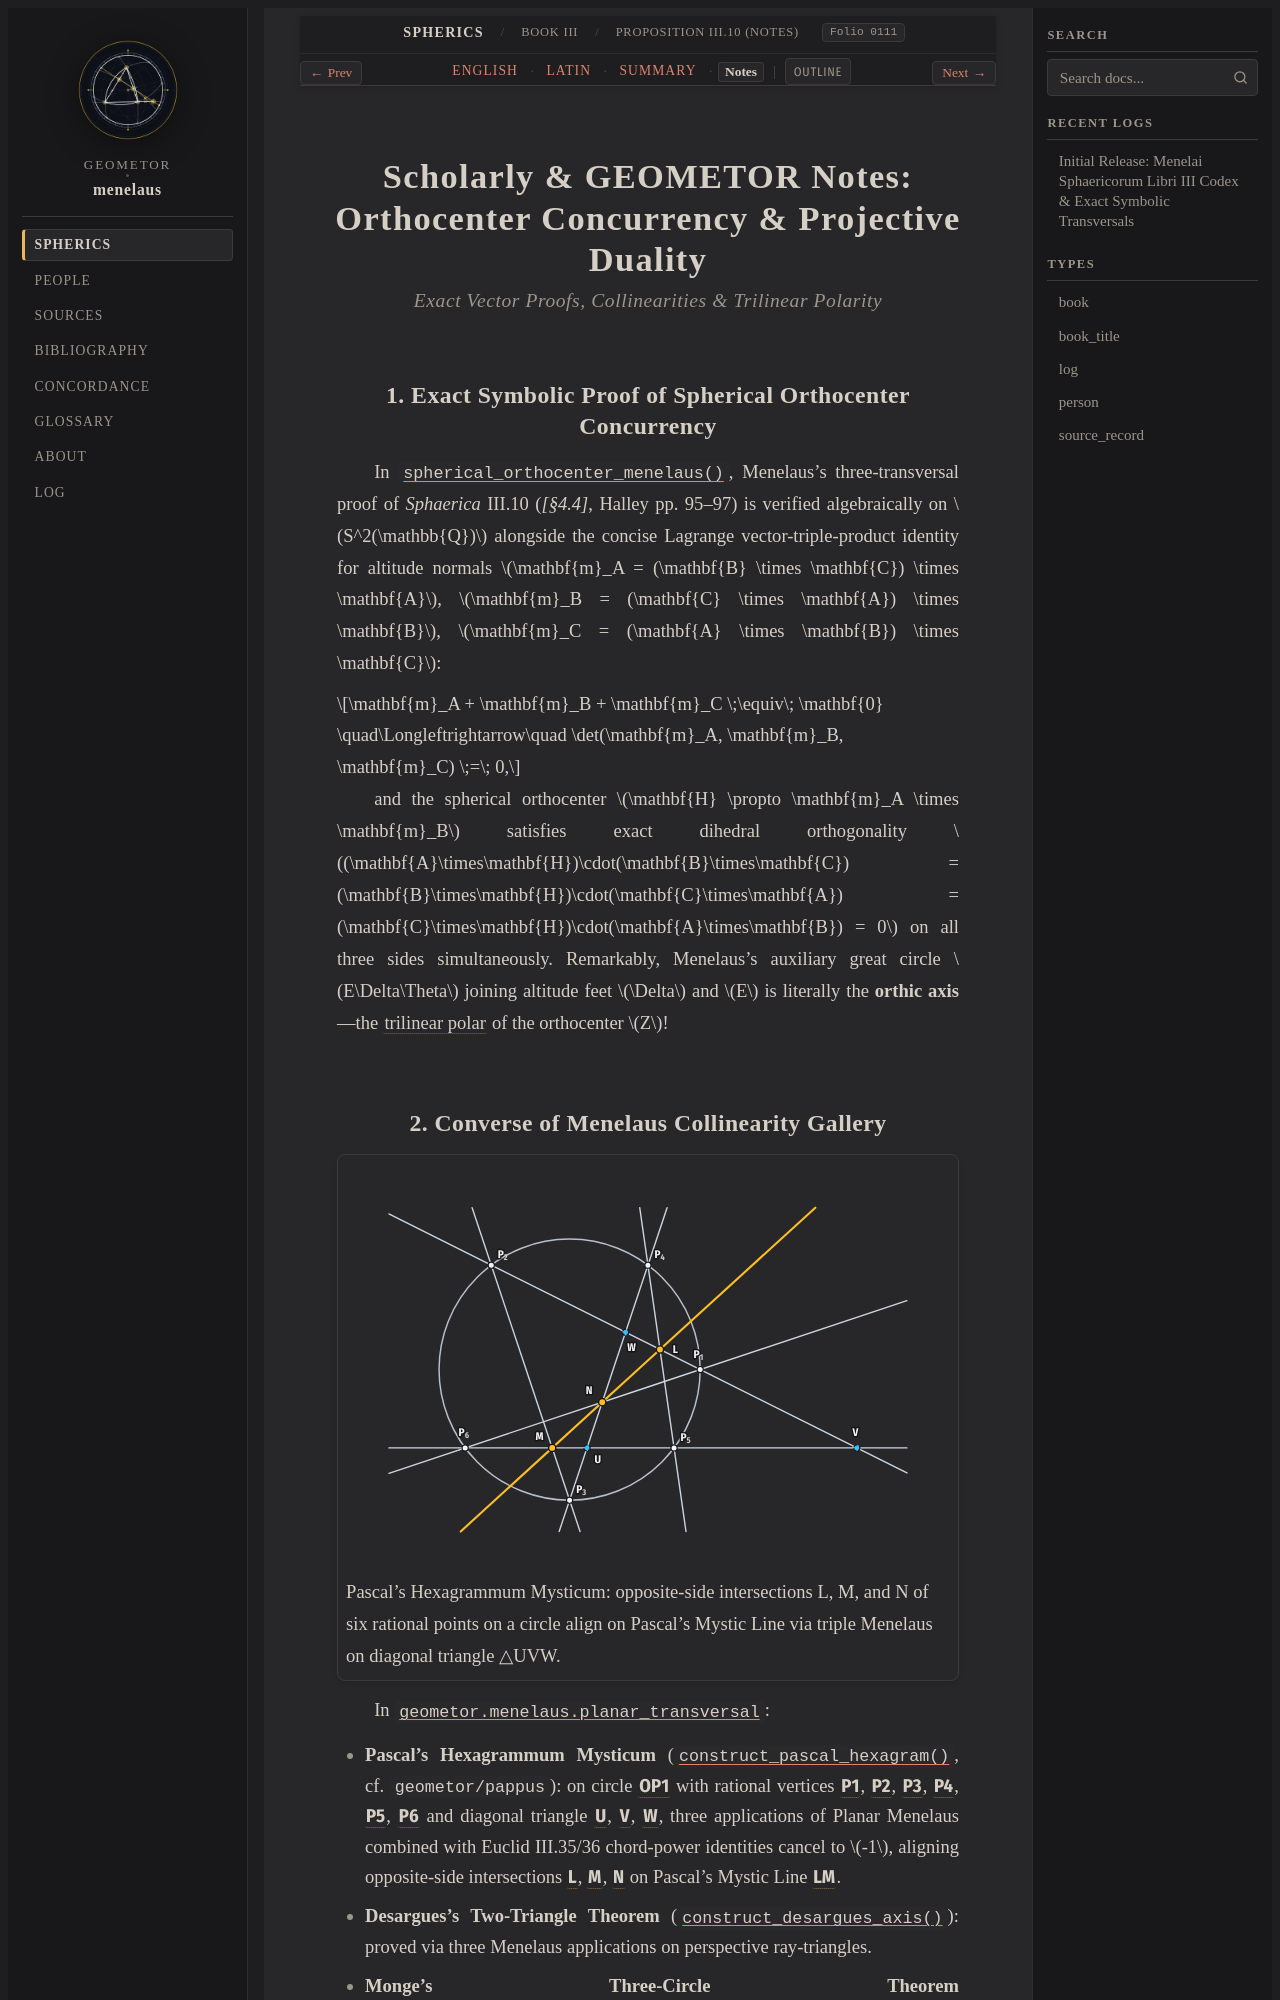

repository: geometor/menelaus · page: sphaerica/liber_iii/prop_10/notes.html · generator: sphinx

:layout: book
:order: 11
:canonical_id: III.10
:breadcrumb_title: Proposition III.10 (Notes)
:folio: halley_1758_menelai_sphaericorum:0111
:tracks: English: index | Latin: la | Summary: summary | Notes: notes

.. _sphaerica-iii-10-notes:

Scholarly & GEOMETOR Notes: Orthocenter Concurrency & Projective Duality
========================================================================

.. rubric:: *Exact Vector Proofs, Collinearities & Trilinear Polarity*

.. folio:: halley_1758_menelai_sphaericorum:0111
   :page: 95

1. Exact Symbolic Proof of Spherical Orthocenter Concurrency
-------------------------------------------------------------

In :func:`~geometor.menelaus.spherical.spherical_orthocenter_menelaus`, Menelaus's three-transversal proof of *Sphaerica* III.10 (`[§4.4]`, Halley pp. 95–97) is verified algebraically on :math:`S^2(\mathbb{Q})` alongside the concise Lagrange vector-triple-product identity for altitude normals :math:`\mathbf{m}_A = (\mathbf{B} \times \mathbf{C}) \times \mathbf{A}`, :math:`\mathbf{m}_B = (\mathbf{C} \times \mathbf{A}) \times \mathbf{B}`, :math:`\mathbf{m}_C = (\mathbf{A} \times \mathbf{B}) \times \mathbf{C}`:

.. math::

   \mathbf{m}_A + \mathbf{m}_B + \mathbf{m}_C \;\equiv\; \mathbf{0}
   \quad\Longleftrightarrow\quad
   \det(\mathbf{m}_A, \mathbf{m}_B, \mathbf{m}_C) \;=\; 0,

and the spherical orthocenter :math:`\mathbf{H} \propto \mathbf{m}_A \times \mathbf{m}_B` satisfies exact dihedral orthogonality :math:`(\mathbf{A}\times\mathbf{H})\cdot(\mathbf{B}\times\mathbf{C}) = (\mathbf{B}\times\mathbf{H})\cdot(\mathbf{C}\times\mathbf{A}) = (\mathbf{C}\times\mathbf{H})\cdot(\mathbf{A}\times\mathbf{B}) = 0` on all three sides simultaneously. Remarkably, Menelaus's auxiliary great circle :math:`E\Delta\Theta` joining altitude feet :math:`\Delta` and :math:`E` is literally the **orthic axis**—the :term:`trilinear polar <polaris-trilinearis>` of the orthocenter :math:`Z`!
